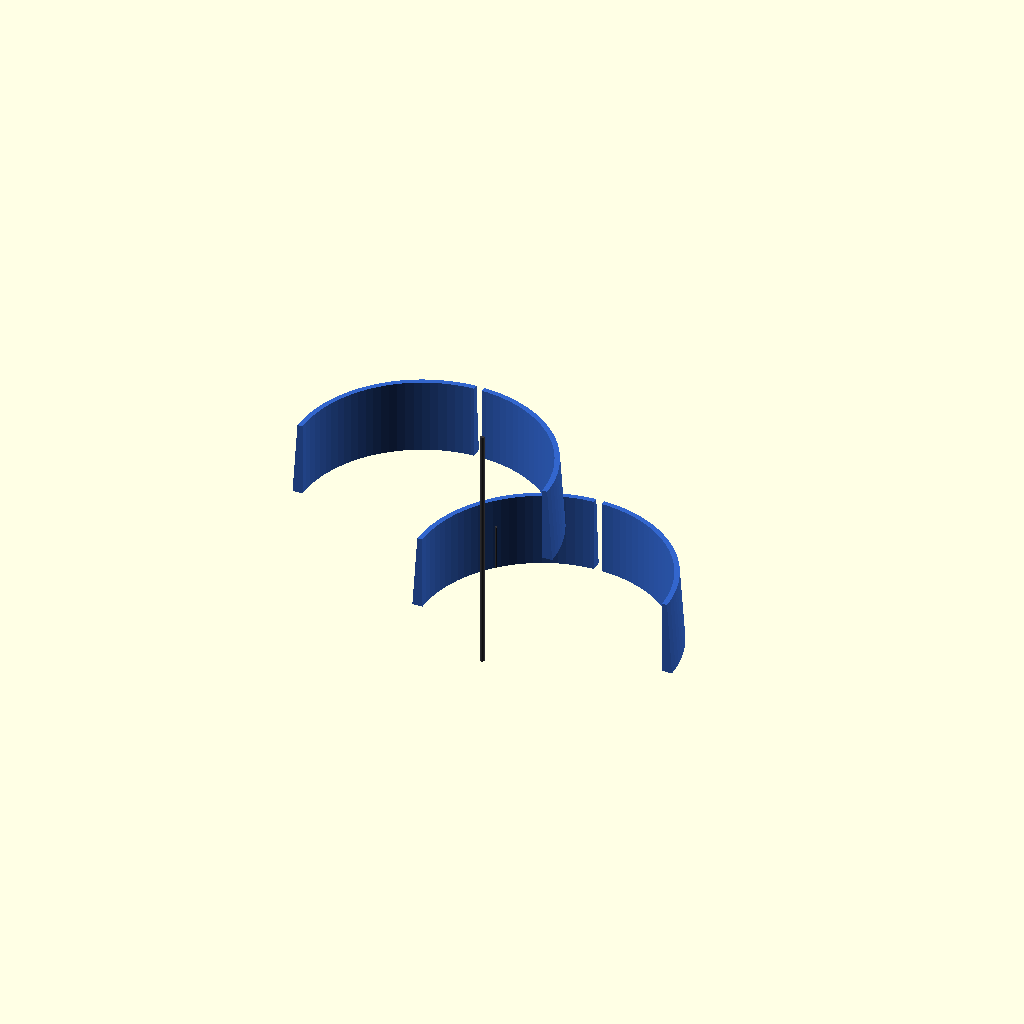
Cell 1: the model at its default parameters.
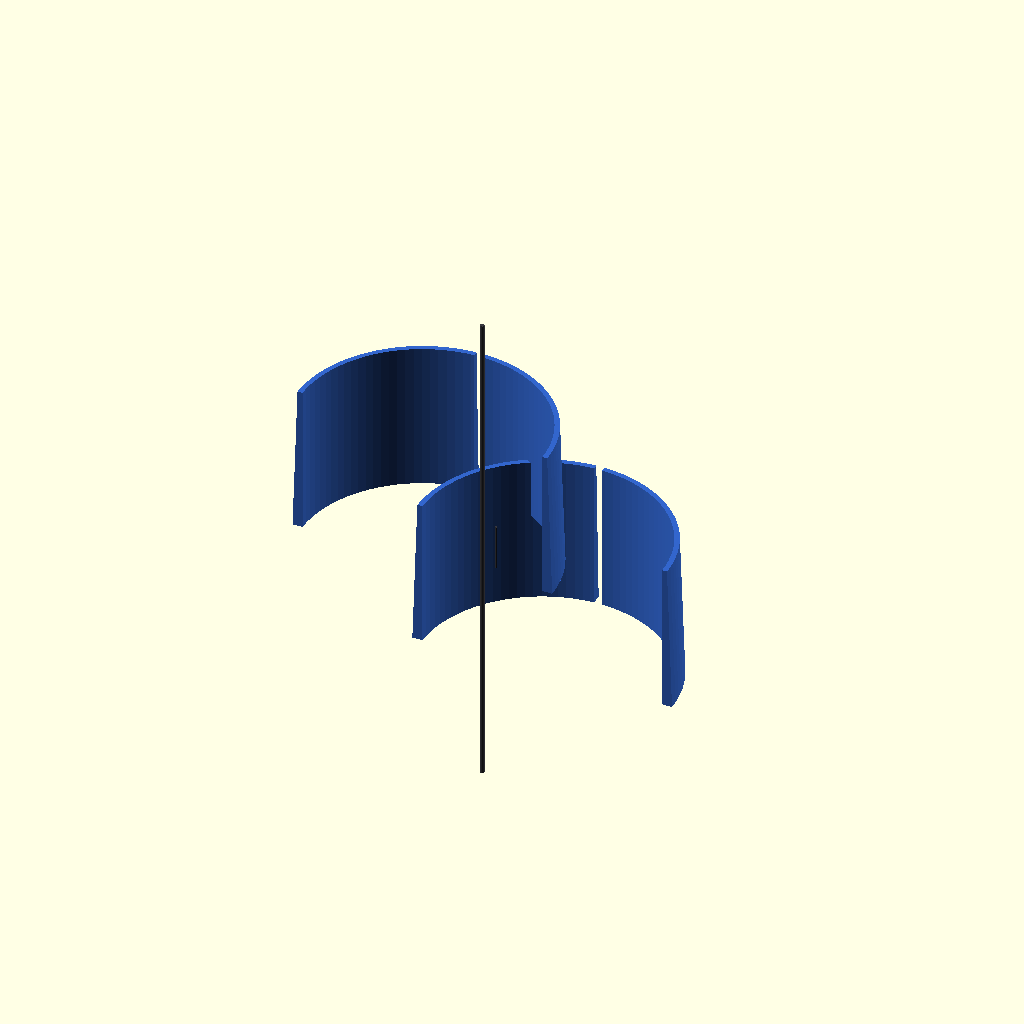
Cell 2: the same model with hatch_frame_length = 3300.
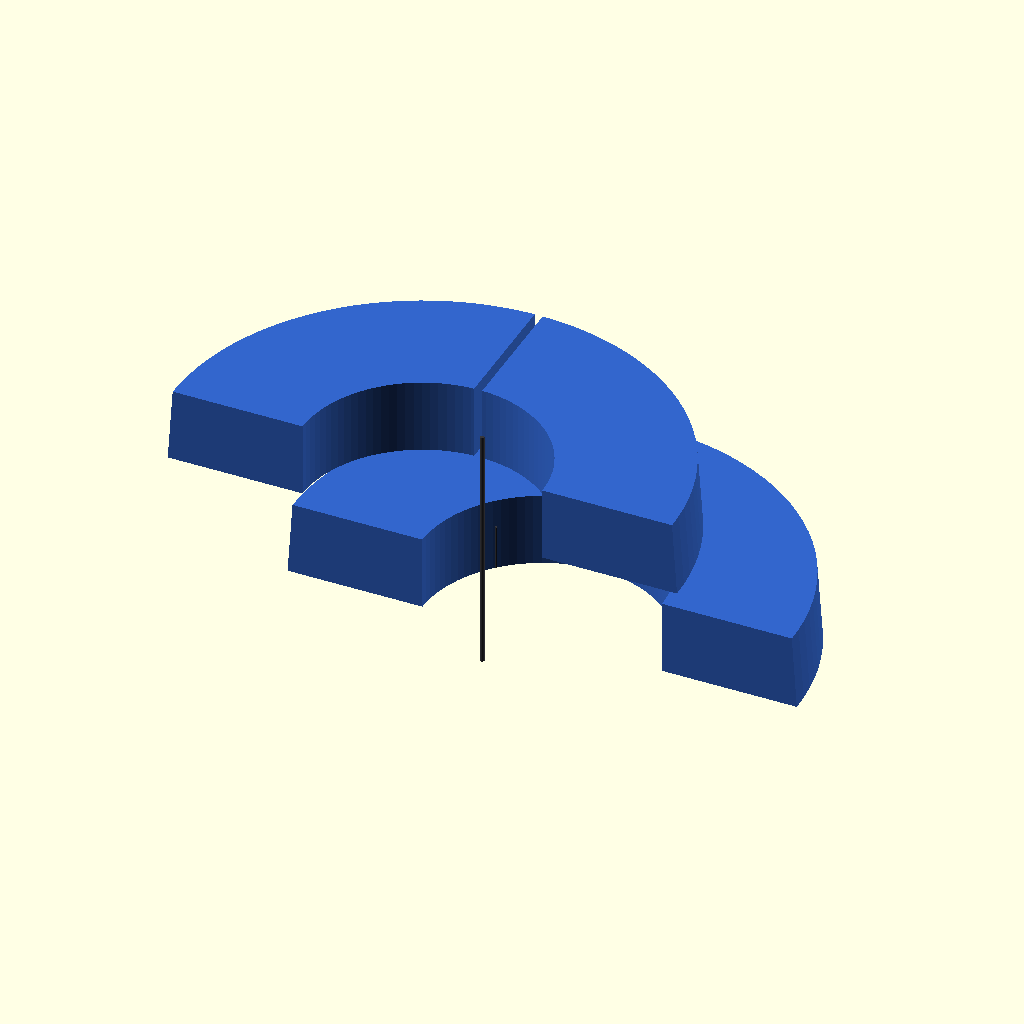
Cell 3: the same model with hatch_outer_diameter = 5000.
One fixed orthographic camera (rotation 55°, 0°, 25°; colour scheme Cornfield) for every cell.
The OpenSCAD source (src/manufacturing/bandai_runner_c_chest_hatch.scad):
// ============================================================================
// PROJECT: XXXG-00W0 WING GUNDAM ZERO EW - COCKPIT DOCKING MATRIX
// COMPONENT VAULT: BANDAI CAST RUNNER C - COCKPIT HATCH FRAMES C1 & C2
// PACKAGING RE-ARCHITECTURE: SUB-ARMOR CAPACITOR RECESSED BANK INTEGRATION
// CONFIG METRIC: SCALED TITANIUM CASTS (1:1 ACTUAL METRIC UP-SCALE)
// ============================================================================

$fn = 100; // Circular segment rendering resolution count

// Structural Constants Scaled 1:1 for a 16.7-Meter Airframe Scale (mm)
hatch_frame_length = 1650;               // Total longitudinal vertical height (mm)
hatch_outer_diameter = 2500;             // Outer clear track bounding width (mm)
armor_skin_thickness = 50;              // Solid TiAl protective plating wall (mm)
harness_conduit_width = 80;             // Cast-in 4oz copper logic trace track (mm)
capacitor_pocket_depth = 15;            // Sub-armor recessed housing pocket depth (mm)
capacitor_pocket_width = 140;           // Transverse MLCC array pocket width (mm)

module Runner_C_Chest_Hatch_Forge() {
    // Central Supply Injection Runner Axis (Molten Feed Line from Siphon Forge)
    color([0.22, 0.22, 0.24]) {
        cylinder(h = hatch_frame_length * 1.5, d = 42, center = true);
        // Direct injection gates tracking straight into the part mold cavities
        translate() rotate() cylinder(h = 450, d = 22);
        translate([0, 300, -400]) rotate() cylinder(h = 450, d = 22);
    }
    
    // Instantiate Scaled Skeutomorphic Part Molds Symmetrically (Left & Right)
    Cast_Outer_Hatch_Frames();
}

module Cast_Outer_Hatch_Frames() {
    // ---- PART C1: UPPER TORSO CHEST COLLAR EXTENSION (LEFT HATCH FRAME) ---- [Page 5, Step 02-1]
    translate([-600, 0, 450]) color([0.2, 0.4, 0.8]) { // Cobalt Blue Accent Spec
        difference() {
            // Main solid heavy-duty cockpit access enclosure framing block
            cylinder(h = hatch_frame_length * 0.45, d1 = hatch_outer_diameter + 100, d2 = hatch_outer_diameter, center = true);
            
            // Core internal channel boring (Fits securely over the 2400mm cockpit cylinder pod outer wall)
            cylinder(h = hatch_frame_length * 0.5, d = 2400, center = true);
            
            // SUB-ARMOR RECESSED CAPACITOR POCKETS [Segmented rows cut inside the frame walls]
            for (z_offset = [-250, 0, 250]) {
                translate([0, (2400/2 - armor_skin_thickness + capacitor_pocket_depth/2), z_offset])
                    cube([capacitor_pocket_width, capacitor_pocket_depth, 120], center = true);
            }
            
            // Continuous cast-in routing track for the 4oz solid-state wiring rails
            cube([harness_conduit_width, hatch_outer_diameter + 120, hatch_frame_length], center = true);
            
            // Slicing profile tool to generate an asymmetrical half-shell part component
            translate([0, -hatch_outer_diameter, 0])
                cube([hatch_outer_diameter * 2, hatch_outer_diameter * 2, hatch_frame_length * 2], center = true);
        }
    }
    
    // ---- PART C2: UPPER TORSO CHEST COLLAR EXTENSION (RIGHT HATCH FRAME) ---- [Page 5, Step 02-1]
    translate([600, 0, -450]) rotate() color([0.2, 0.4, 0.8]) {
        difference() {
            cylinder(h = hatch_frame_length * 0.45, d1 = hatch_outer_diameter + 100, d2 = hatch_outer_diameter, center = true);
            cylinder(h = hatch_frame_length * 0.5, d = 2400, center = true);
            
            for (z_offset = [-250, 0, 250]) {
                translate([0, (2400/2 - armor_skin_thickness + capacitor_pocket_depth/2), z_offset])
                    cube([capacitor_pocket_width, capacitor_pocket_depth, 120], center = true);
            }
            
            cube([harness_conduit_width, hatch_outer_diameter + 120, hatch_frame_length], center = true);
            translate([0, -hatch_outer_diameter, 0])
                cube([hatch_outer_diameter * 2, hatch_outer_diameter * 2, hatch_frame_length * 2], center = true);
        }
    }
}

// Render Master Assembly to Parameter Workspace
Runner_C_Chest_Hatch_Forge();
Parameter table extracted from the source (name, type, default, range or options):
hatch_frame_length: number, default 1650
hatch_outer_diameter: number, default 2500
armor_skin_thickness: number, default 50
harness_conduit_width: number, default 80
capacitor_pocket_depth: number, default 15
capacitor_pocket_width: number, default 140
